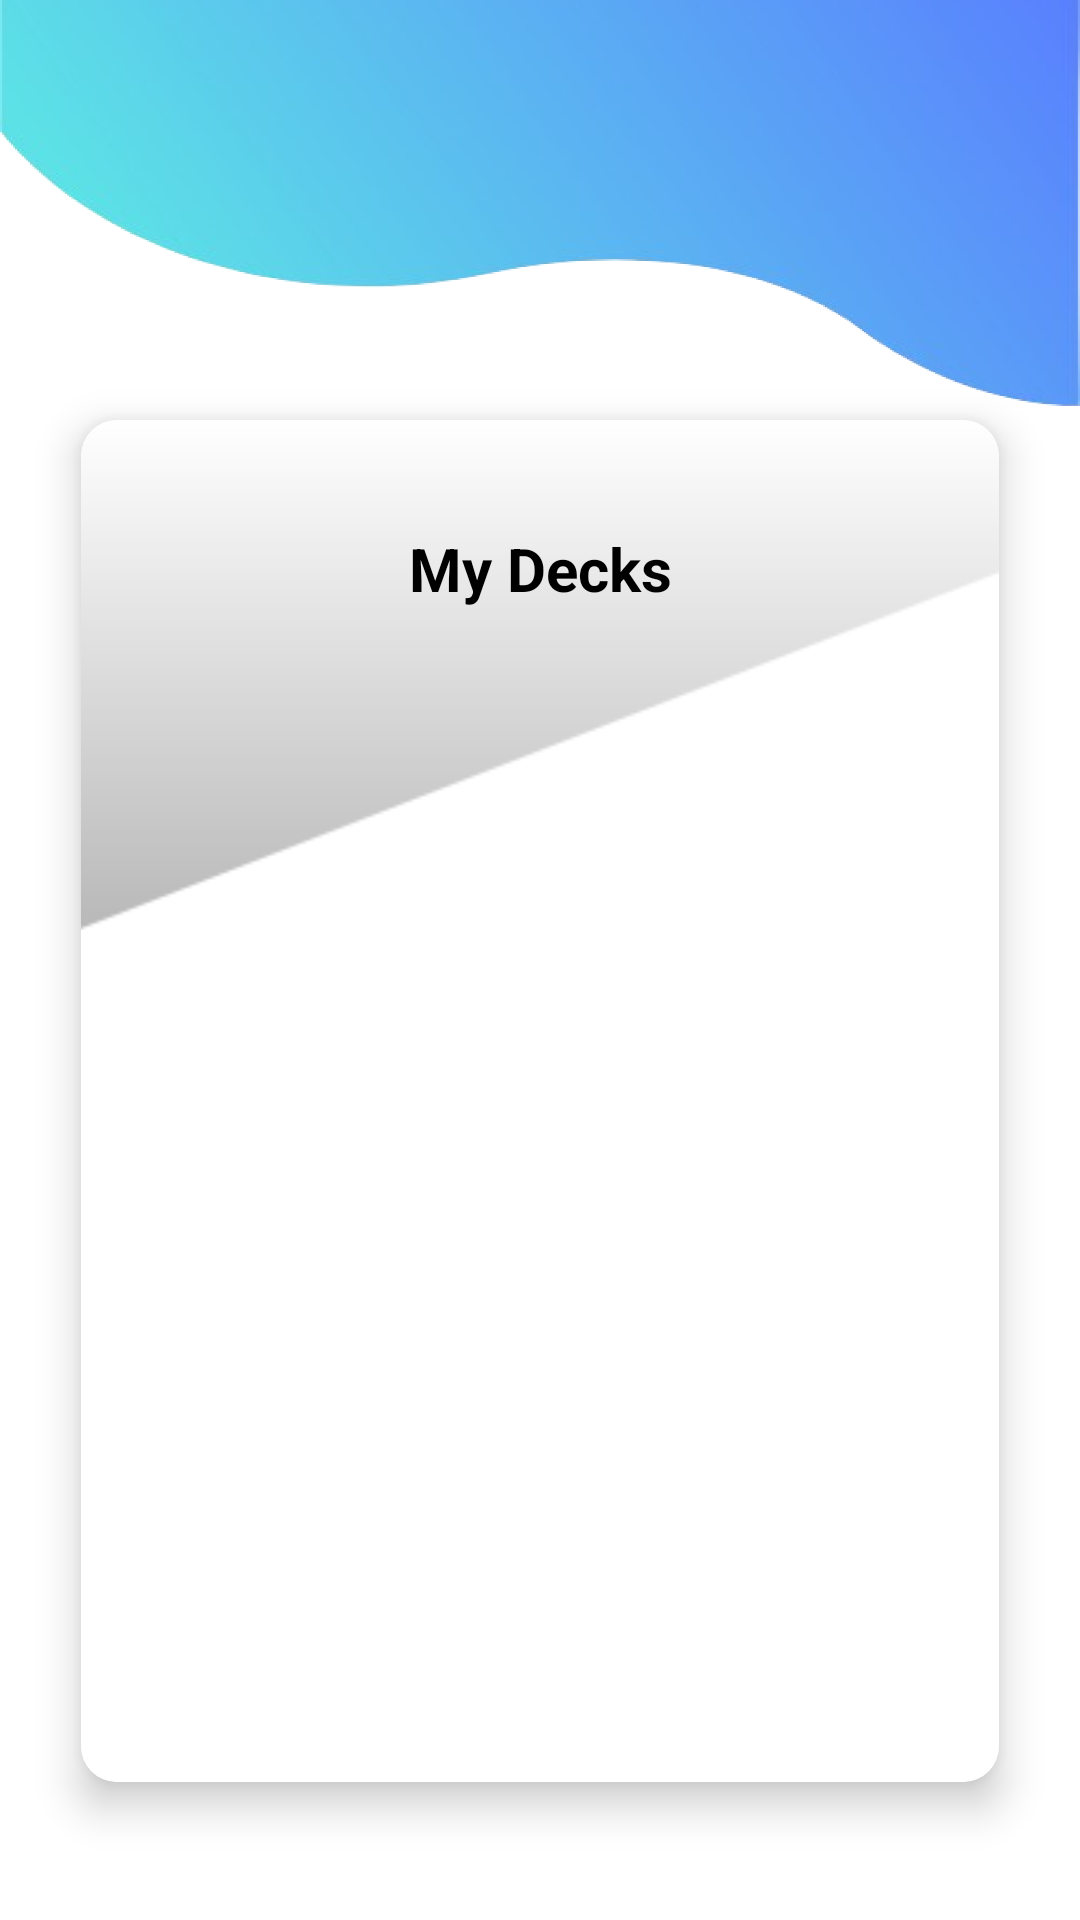

Write the Android layout XML for this screen, with the resource values it uses.
<!-- AndroidManifest.xml: application theme Theme.MCO2QuickFlip -->
<!-- res/layout/fragment_deck.xml -->
<?xml version="1.0" encoding="utf-8"?>
<androidx.constraintlayout.widget.ConstraintLayout
    xmlns:android="http://schemas.android.com/apk/res/android"
    xmlns:app="http://schemas.android.com/apk/res-auto"
    xmlns:tools="http://schemas.android.com/tools"
    android:layout_width="match_parent"
    android:layout_height="match_parent"
    android:background="@android:color/white">

    
    <ImageView
        android:id="@+id/deckHeaderImage"
        android:layout_width="match_parent"
        android:layout_height="200dp"
        android:background="@drawable/waveback"
        android:scaleType="fitXY"
        app:layout_constraintTop_toTopOf="parent"
        android:contentDescription="@string/header_background" />

    
    <androidx.appcompat.widget.Toolbar
        android:id="@+id/deckToolbar"
        android:layout_width="match_parent"
        android:layout_height="56dp"
        android:title="Deck"
        app:layout_constraintTop_toTopOf="parent"
        app:layout_constraintStart_toStartOf="parent"
        app:layout_constraintEnd_toEndOf="parent" />

    
    <androidx.cardview.widget.CardView
        android:id="@+id/deckContainer"
        android:layout_width="0dp"
        android:layout_height="wrap_content"
        android:layout_marginHorizontal="24dp"
        app:cardCornerRadius="12dp"
        app:cardElevation="8dp"
        app:layout_constraintWidth_percent="0.85"
        app:layout_constraintTop_toTopOf="parent"
        app:layout_constraintStart_toStartOf="parent"
        app:layout_constraintEnd_toEndOf="parent"
        android:layout_marginTop="140dp">

        <androidx.constraintlayout.widget.ConstraintLayout
            android:layout_width="match_parent"
            android:layout_height="454dp">

            <ImageView
                android:id="@+id/deckBackgroundImage"
                android:layout_width="match_parent"
                android:layout_height="match_parent"
                android:src="@drawable/quickflipdeckscontainer"
                android:scaleType="centerCrop"/>

            <TextView
                android:id="@+id/myDecksText"
                android:layout_width="wrap_content"
                android:layout_height="wrap_content"
                android:layout_marginTop="36dp"
                android:paddingBottom="8dp"
                android:text="My Decks"
                android:textSize="20sp"
                android:textColor="@color/black"
                android:textStyle="bold"
                app:layout_constraintBottom_toTopOf="@+id/rvDecks"
                app:layout_constraintEnd_toEndOf="parent"
                app:layout_constraintStart_toStartOf="parent"
                app:layout_constraintTop_toTopOf="parent"
                app:layout_constraintVertical_bias="0.0" />

            <androidx.recyclerview.widget.RecyclerView
                android:id="@+id/rvDecks"
                android:layout_width="330dp"
                android:layout_height="197dp"
                android:layout_marginBottom="50dp"
                android:paddingStart="16dp"
                android:paddingEnd="16dp"
                app:layout_constraintBottom_toTopOf="@id/addDeckButton"
                app:layout_constraintEnd_toEndOf="parent"
                app:layout_constraintStart_toStartOf="parent" />

            <ImageButton
                android:id="@+id/addDeckButton"
                android:layout_width="60dp"
                android:layout_height="60dp"
                android:layout_margin="16dp"
                android:scaleType="centerInside"
                android:elevation="100dp"
                android:src="@drawable/quickflipaddbutton"
                android:background="@null"
                app:layout_constraintBottom_toBottomOf="parent"
                app:layout_constraintEnd_toEndOf="parent"
                app:layout_constraintStart_toStartOf="parent"
                app:layout_constraintWidth_percent="0.85" />

        </androidx.constraintlayout.widget.ConstraintLayout>
    </androidx.cardview.widget.CardView>

</androidx.constraintlayout.widget.ConstraintLayout>
<!-- resources referenced by this layout -->
<resources>
  <color name="black">#FF000000</color>
  <!-- drawable quickflipdeckscontainer: png bitmap (drawable, 4453 bytes) -->
  <!-- drawable waveback: png bitmap (drawable, 206007 bytes) -->
  <string name="header_background">Header Background</string>
  <style name="Theme.MCO2QuickFlip" parent="Base.Theme.MCO2QuickFlip" />
  <style name="Base.Theme.MCO2QuickFlip" parent="Theme.Material3.DayNight.NoActionBar">
          
          
      </style>
</resources>
